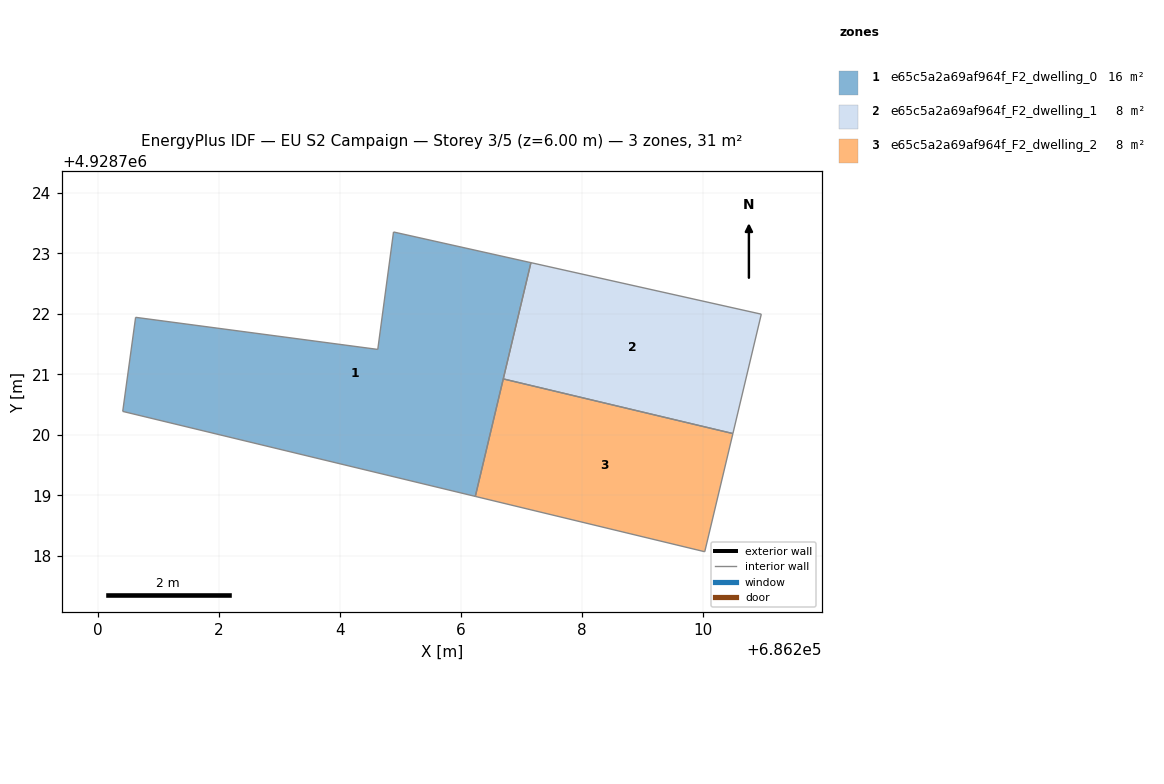
=== STOREY PLAN SPEC (per zone: floor XY polygon, exterior-wall plan segments, windows/doors) ===
zone 1: e65c5a2a69af964f_F2_dwelling_0  (15.6 m²)
  floor: (686206.24, 4928718.98) (686207.16, 4928722.84) (686204.89, 4928723.35) (686204.63, 4928721.41) (686200.63, 4928721.94) (686200.42, 4928720.39)
  interior walls: 6
zone 2: e65c5a2a69af964f_F2_dwelling_1  (7.8 m²)
  floor: (686210.49, 4928720.02) (686210.96, 4928721.99) (686207.16, 4928722.84) (686206.70, 4928720.92)
  interior walls: 4
zone 3: e65c5a2a69af964f_F2_dwelling_2  (7.8 m²)
  floor: (686210.03, 4928718.07) (686210.49, 4928720.02) (686206.70, 4928720.92) (686206.24, 4928718.98)
  interior walls: 4

=== DERIVED (storey summary) ===
Building: EU S2 Campaign
Storey: 3 of 5  (floor level z = 6.00 m)
Storey gross floor area: 31.2 m²
Zones on this storey: 3
  - e65c5a2a69af964f_F2_dwelling_0: floor 15.6 m²
  - e65c5a2a69af964f_F2_dwelling_1: floor 7.8 m²
  - e65c5a2a69af964f_F2_dwelling_2: floor 7.8 m²
Zone adjacency (shared interzone walls):
  - e65c5a2a69af964f_F2_dwelling_1 ↔ e65c5a2a69af964f_F2_dwelling_2